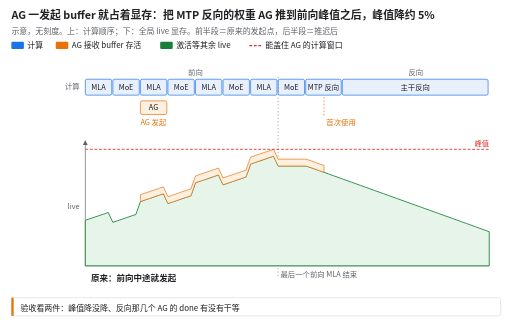
t = 0.00 s
t = 1.15 s: frame unchanged from t = 0.00 s, image omitted
t = 3.45 s: frame unchanged from t = 0.00 s, image omitted
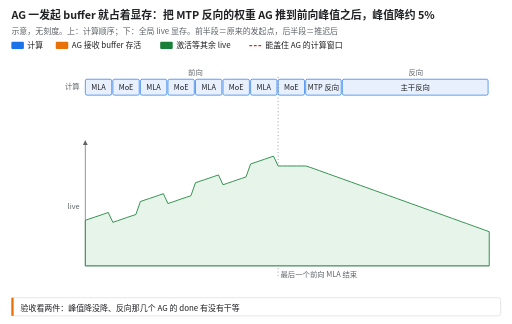
t = 5.00 s
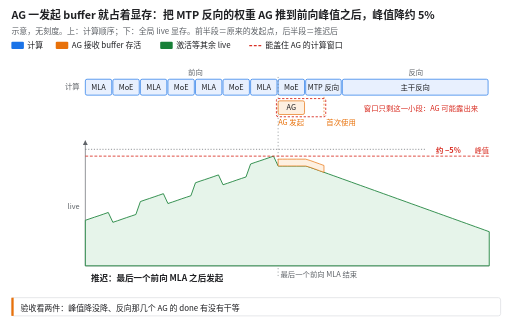
t = 6.60 s
t = 7.80 s: frame unchanged from t = 6.60 s, image omitted

The animated SVG that drew these frames (rendered in a browser with its animation timeline set to each time). Animation: 2 CSS @keyframes rules; frames cover the first 7.80 s, repeats indefinitely.

<svg xmlns="http://www.w3.org/2000/svg" viewBox="0 0 900 569" width="900" height="569" font-family="Noto Sans CJK SC, PingFang SC, Microsoft YaHei, sans-serif" role="img" aria-label="示意动图：上面是一步里的计算顺序，下面是全局 live 显存曲线。第一段画面里 MTP 反向要用的权重 AG 在前向中途就发起，接收 buffer（橙色）一直占到反向用完，正好叠在最后一个前向 MLA 的显存峰值上；第二段画面把 AG 发起推到最后一个前向 MLA 之后，峰值降约 5%，但 AG 到首次使用之间能盖住它的计算变少，可能露出等待。">
<title>示意动图：上面是一步里的计算顺序，下面是全局 live 显存曲线。第一段画面里 MTP 反向要用的权重 AG 在前向中途就发起，接收 buffer（橙色）一直占到反向用完，正好叠在最后一个前向 MLA 的显存峰值上；第二段画面把 AG 发起推到最后一个前向 MLA 之后，峰值降约 5%，但 AG 到首次使用之间能盖住它的计算变少，可能露出等待。</title>
<defs><marker id="ar5f6368" viewBox="0 0 10 10" refX="9" refY="5" markerWidth="7" markerHeight="7" orient="auto-start-reverse"><path d="M0,0 L10,5 L0,10 z" fill="#5f6368"/></marker><style>@keyframes k1{0.000%{opacity:1} 41.818%{opacity:1} 45.455%{opacity:0} 96.364%{opacity:0} 100.000%{opacity:1}}
.sa{animation:k1 11.0s linear infinite;}
@keyframes k2{0.000%{opacity:0} 45.455%{opacity:0} 49.091%{opacity:1} 92.727%{opacity:1} 96.364%{opacity:0} 100.000%{opacity:0}}
.sb{animation:k2 11.0s linear infinite;}
@media (prefers-reduced-motion: reduce) { * { animation: none !important } .sa{opacity:0.000} .sb{opacity:1.000} }</style></defs>
<rect x="0" y="0" width="900" height="569" fill="#ffffff"/>
<text x="20.0" y="34.0" font-size="19" fill="#202124" font-weight="700">AG 一发起 buffer 就占着显存：把 MTP 反向的权重 AG 推到前向峰值之后，峰值降约 5%</text>
<text x="20.0" y="60.0" font-size="14" fill="#5f6368">示意，无刻度。上：计算顺序；下：全局 live 显存。前半段＝原来的发起点，后半段＝推迟后</text>
<rect x="20.0" y="73.0" width="22.0" height="13.0" rx="2" fill="#1a73e8" />
<text x="48.0" y="85.0" font-size="14" fill="#202124">计算</text>
<rect x="98.0" y="73.0" width="22.0" height="13.0" rx="2" fill="#e8710a" />
<text x="126.0" y="85.0" font-size="14" fill="#202124">AG 接收 buffer 存活</text>
<rect x="281.6" y="73.0" width="22.0" height="13.0" rx="2" fill="#188038" />
<text x="309.6" y="85.0" font-size="14" fill="#202124">激活等其余 live</text>
<line x1="438.2" y1="80.0" x2="460.2" y2="80.0" stroke="#d93025" stroke-width="2" stroke-dasharray="5 3"/>
<text x="466.2" y="85.0" font-size="14" fill="#202124">能盖住 AG 的计算窗口</text>
<text x="140.0" y="157.0" font-size="13" fill="#5f6368" text-anchor="end">计算</text>
<g>
<rect x="150.0" y="139.0" width="46.4" height="28.0" rx="3" fill="#e8f0fe" stroke="#1a73e8" stroke-width="1.2" />
<text x="173.2" y="157.7" font-size="13" fill="#202124" text-anchor="middle">MLA</text>
</g>
<g>
<rect x="198.4" y="139.0" width="46.4" height="28.0" rx="3" fill="#e8f0fe" stroke="#1a73e8" stroke-width="1.2" />
<text x="221.6" y="157.7" font-size="13" fill="#202124" text-anchor="middle">MoE</text>
</g>
<g>
<rect x="246.8" y="139.0" width="46.4" height="28.0" rx="3" fill="#e8f0fe" stroke="#1a73e8" stroke-width="1.2" />
<text x="270.0" y="157.7" font-size="13" fill="#202124" text-anchor="middle">MLA</text>
</g>
<g>
<rect x="295.2" y="139.0" width="46.4" height="28.0" rx="3" fill="#e8f0fe" stroke="#1a73e8" stroke-width="1.2" />
<text x="318.4" y="157.7" font-size="13" fill="#202124" text-anchor="middle">MoE</text>
</g>
<g>
<rect x="343.6" y="139.0" width="46.4" height="28.0" rx="3" fill="#e8f0fe" stroke="#1a73e8" stroke-width="1.2" />
<text x="366.8" y="157.7" font-size="13" fill="#202124" text-anchor="middle">MLA</text>
</g>
<g>
<rect x="392.0" y="139.0" width="46.4" height="28.0" rx="3" fill="#e8f0fe" stroke="#1a73e8" stroke-width="1.2" />
<text x="415.2" y="157.7" font-size="13" fill="#202124" text-anchor="middle">MoE</text>
</g>
<g>
<rect x="440.5" y="139.0" width="46.4" height="28.0" rx="3" fill="#e8f0fe" stroke="#1a73e8" stroke-width="1.2" />
<text x="463.7" y="157.7" font-size="13" fill="#202124" text-anchor="middle">MLA</text>
</g>
<g>
<rect x="488.9" y="139.0" width="46.4" height="28.0" rx="3" fill="#e8f0fe" stroke="#1a73e8" stroke-width="1.2" />
<text x="512.1" y="157.7" font-size="13" fill="#202124" text-anchor="middle">MoE</text>
</g>
<g>
<rect x="537.3" y="139.0" width="62.5" height="28.0" rx="3" fill="#e8f0fe" stroke="#1a73e8" stroke-width="1.2" />
<text x="568.5" y="157.7" font-size="13" fill="#202124" text-anchor="middle">MTP 反向</text>
</g>
<g>
<rect x="601.8" y="139.0" width="256.2" height="28.0" rx="3" fill="#e8f0fe" stroke="#1a73e8" stroke-width="1.2" />
<text x="729.9" y="157.7" font-size="13" fill="#202124" text-anchor="middle">主干反向</text>
</g>
<text x="343.6" y="131.0" font-size="13" fill="#5f6368" text-anchor="middle">前向</text>
<text x="730.9" y="131.0" font-size="13" fill="#5f6368" text-anchor="middle">反向</text>
<line x1="488.9" y1="135.0" x2="488.9" y2="487.0" stroke="#5f6368" stroke-width="1" stroke-dasharray="2 4"/>
<text x="492.9" y="487.0" font-size="13" fill="#5f6368">最后一个前向 MLA 结束</text>
<line x1="150.0" y1="467.0" x2="860.0" y2="467.0" stroke="#5f6368" stroke-width="1.2"/>
<line x1="150.0" y1="467.0" x2="150.0" y2="247.0" stroke="#5f6368" stroke-width="1.2" marker-end="url(#ar5f6368)"/>
<text x="140.0" y="367.0" font-size="13" fill="#5f6368" text-anchor="end">live</text>
<path d="M150.0,467.0 L150.0,387.0 L158.1,384.2 L166.1,381.5 L174.2,378.8 L182.3,376.0 L190.3,373.2 L198.4,390.5 L206.5,387.8 L214.5,385.0 L222.6,382.2 L230.7,379.5 L238.8,376.8 L246.8,354.0 L254.9,351.2 L263.0,348.5 L271.0,345.8 L279.1,343.0 L287.2,340.2 L295.2,357.5 L303.3,354.8 L311.4,352.0 L319.4,349.2 L327.5,346.5 L335.6,343.8 L343.6,321.0 L351.7,318.2 L359.8,315.5 L367.8,312.8 L375.9,310.0 L384.0,307.2 L392.0,324.5 L400.1,321.8 L408.2,319.0 L416.2,316.2 L424.3,313.5 L432.4,310.8 L440.5,288.0 L448.5,285.2 L456.6,282.5 L464.7,279.8 L472.7,277.0 L480.8,274.2 L488.9,291.5 L496.9,291.5 L505.0,291.5 L513.1,291.5 L521.1,291.5 L529.2,291.5 L537.3,291.5 L545.3,293.9 L553.4,296.8 L561.5,299.7 L569.5,302.6 L577.6,305.5 L585.7,308.4 L593.8,311.3 L601.8,314.2 L609.9,317.1 L618.0,320.0 L626.0,322.9 L634.1,325.8 L642.2,328.7 L650.2,331.6 L658.3,334.5 L666.4,337.4 L674.4,340.3 L682.5,343.2 L690.6,346.1 L698.6,349.0 L706.7,351.9 L714.8,354.8 L722.8,357.7 L730.9,360.6 L739.0,363.5 L747.0,366.4 L755.1,369.3 L763.2,372.2 L771.2,375.1 L779.3,378.0 L787.4,380.9 L795.5,383.8 L803.5,386.7 L811.6,389.6 L819.7,392.5 L827.7,395.4 L835.8,398.3 L843.9,401.2 L851.9,404.1 L860.0,407.0 L860.0,467.0 Z" stroke="#188038" stroke-width="1.5" fill="#e6f4ea"/>
<g class="sa">
<path d="M246.8,354.0 L246.8,342.0 L254.9,339.2 L263.0,336.5 L271.0,333.8 L279.1,331.0 L287.2,328.2 L295.2,345.5 L303.3,342.8 L311.4,340.0 L319.4,337.2 L327.5,334.5 L335.6,331.8 L343.6,309.0 L351.7,306.2 L359.8,303.5 L367.8,300.8 L375.9,298.0 L384.0,295.2 L392.0,312.5 L400.1,309.8 L408.2,307.0 L416.2,304.2 L424.3,301.5 L432.4,298.8 L440.5,276.0 L448.5,273.2 L456.6,270.5 L464.7,267.8 L472.7,265.0 L480.8,262.2 L488.9,279.5 L496.9,279.5 L505.0,279.5 L513.1,279.5 L521.1,279.5 L529.2,279.5 L537.3,279.5 L545.3,281.9 L553.4,284.8 L561.5,287.7 L569.5,290.6 L569.5,302.6 L561.5,299.7 L553.4,296.8 L545.3,293.9 L537.3,291.5 L529.2,291.5 L521.1,291.5 L513.1,291.5 L505.0,291.5 L496.9,291.5 L488.9,291.5 L480.8,274.2 L472.7,277.0 L464.7,279.8 L456.6,282.5 L448.5,285.2 L440.5,288.0 L432.4,310.8 L424.3,313.5 L416.2,316.2 L408.2,319.0 L400.1,321.8 L392.0,324.5 L384.0,307.2 L375.9,310.0 L367.8,312.8 L359.8,315.5 L351.7,318.2 L343.6,321.0 L335.6,343.8 L327.5,346.5 L319.4,349.2 L311.4,352.0 L303.3,354.8 L295.2,357.5 L287.2,340.2 L279.1,343.0 L271.0,345.8 L263.0,348.5 L254.9,351.2 L246.8,354.0 Z" stroke="#e8710a" stroke-width="1.2" fill="#fef0e1"/>
<g>
<rect x="246.8" y="177.0" width="46.4" height="24.0" rx="3" fill="#fef0e1" stroke="#e8710a" stroke-width="1.2" />
<text x="270.0" y="193.7" font-size="13" fill="#202124" text-anchor="middle">AG</text>
</g>
<text x="246.8" y="219.0" font-size="13" fill="#e8710a">AG 发起</text>
<line x1="569.5" y1="203.0" x2="569.5" y2="169.0" stroke="#e8710a" stroke-width="1.2" stroke-dasharray="3 3"/>
<text x="573.5" y="219.0" font-size="13" fill="#e8710a">首次使用</text>
<line x1="150.0" y1="262.2" x2="860.0" y2="262.2" stroke="#d93025" stroke-width="1.5" stroke-dasharray="5 3"/>
<text x="860.0" y="256.2" font-size="13" fill="#d93025" text-anchor="end">峰值</text>
<text x="160.0" y="493.0" font-size="15" fill="#202124" font-weight="700">原来：前向中途就发起</text>
</g>
<g class="sb">
<path d="M488.9,291.5 L488.9,279.5 L496.9,279.5 L505.0,279.5 L513.1,279.5 L521.1,279.5 L529.2,279.5 L537.3,279.5 L545.3,281.9 L553.4,284.8 L561.5,287.7 L569.5,290.6 L569.5,302.6 L561.5,299.7 L553.4,296.8 L545.3,293.9 L537.3,291.5 L529.2,291.5 L521.1,291.5 L513.1,291.5 L505.0,291.5 L496.9,291.5 L488.9,291.5 Z" stroke="#e8710a" stroke-width="1.2" fill="#fef0e1"/>
<g>
<rect x="488.9" y="177.0" width="46.4" height="24.0" rx="3" fill="#fef0e1" stroke="#e8710a" stroke-width="1.2" />
<text x="512.1" y="193.7" font-size="13" fill="#202124" text-anchor="middle">AG</text>
</g>
<text x="488.9" y="219.0" font-size="13" fill="#e8710a">AG 发起</text>
<line x1="569.5" y1="203.0" x2="569.5" y2="169.0" stroke="#e8710a" stroke-width="1.2" stroke-dasharray="3 3"/>
<text x="573.5" y="219.0" font-size="13" fill="#e8710a">首次使用</text>
<line x1="150.0" y1="274.2" x2="860.0" y2="274.2" stroke="#d93025" stroke-width="1.5" stroke-dasharray="5 3"/>
<text x="860.0" y="268.2" font-size="13" fill="#d93025" text-anchor="end">峰值</text>
<text x="160.0" y="493.0" font-size="15" fill="#202124" font-weight="700">推迟：最后一个前向 MLA 之后发起</text>
<line x1="150.0" y1="262.2" x2="750.0" y2="262.2" stroke="#5f6368" stroke-width="1.2" stroke-dasharray="2 3"/>
<rect x="485.9" y="173.0" width="86.7" height="32.0" rx="3" fill="none" stroke="#d93025" stroke-width="1.6" stroke-dasharray="4 3" />
<text x="639.5" y="194.0" font-size="13" fill="#d93025">窗口只剩这一小段：AG 可能露出来</text>
<text x="810.0" y="268.2" font-size="13" fill="#d93025" text-anchor="end" font-weight="700">约 −5%</text>
</g>
<rect x="20.0" y="523.0" width="860.0" height="32.0" rx="4" fill="#ffffff" stroke="#dadce0" stroke-width="1.2" />
<rect x="20.0" y="523.0" width="4.0" height="32.0" rx="0" fill="#e8710a" />
<text x="36.0" y="547.0" font-size="14" fill="#202124">验收看两件：峰值降没降、反向那几个 AG 的 done 有没有干等</text>
</svg>
